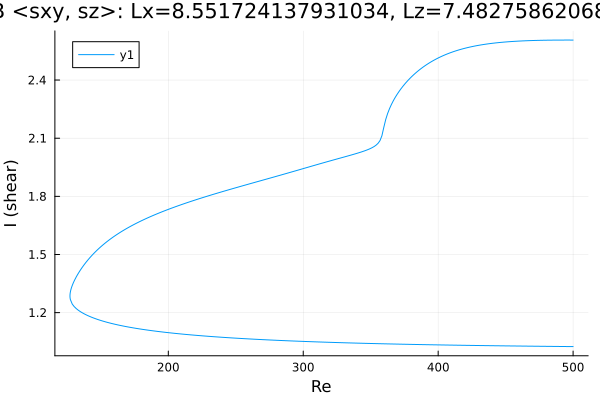

The file beside this chart, header and first rows:
Re, shear
500.0, 2.606
499.1, 2.606
497.7, 2.606
496.3, 2.606
494.9, 2.606
493.5, 2.606
492, 2.606
490.6, 2.606
489.2, 2.606
487.8, 2.606
486.4, 2.606
485, 2.606
483.6, 2.606
482.1, 2.606
480.7, 2.606
479.3, 2.606
477.9, 2.605
476.5, 2.605
475.1, 2.605
473.7, 2.605
472.2, 2.604
470.8, 2.604
469.4, 2.604
468, 2.604
466.6, 2.603
465.2, 2.603
463.8, 2.602
462.4, 2.602
460.9, 2.601
459.5, 2.601
458.1, 2.6
456.7, 2.6
455.3, 2.599
453.9, 2.599
452.5, 2.598
451, 2.597
449.6, 2.596
448.2, 2.596
446.8, 2.595
445.4, 2.594
444, 2.593
442.6, 2.592
441.1, 2.591
439.7, 2.589
438.3, 2.588
436.9, 2.587
435.5, 2.585
434.1, 2.584
432.7, 2.582
431.2, 2.581
429.8, 2.579
428.4, 2.577
427, 2.575
425.6, 2.573
424.2, 2.571
422.8, 2.569
421.3, 2.567
419.9, 2.564
418.5, 2.562
417.1, 2.559
... 534 more rows
